Photos from the image-classification dataset "AMDNet23 Dataset" in the GitHub repository Melanie823/DeepLearning. Its 2 classes are: amd, diabetes.

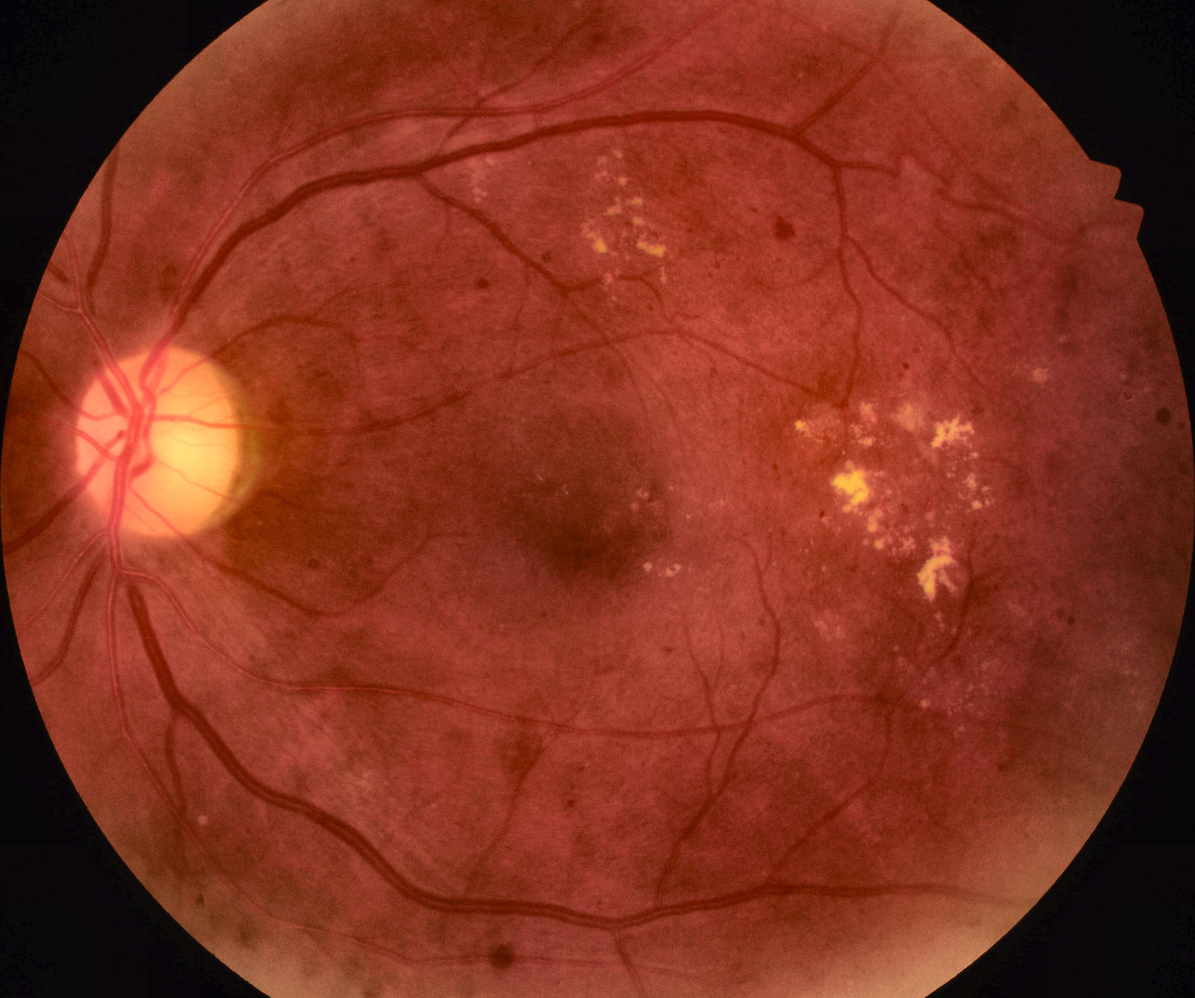
Label: diabetes

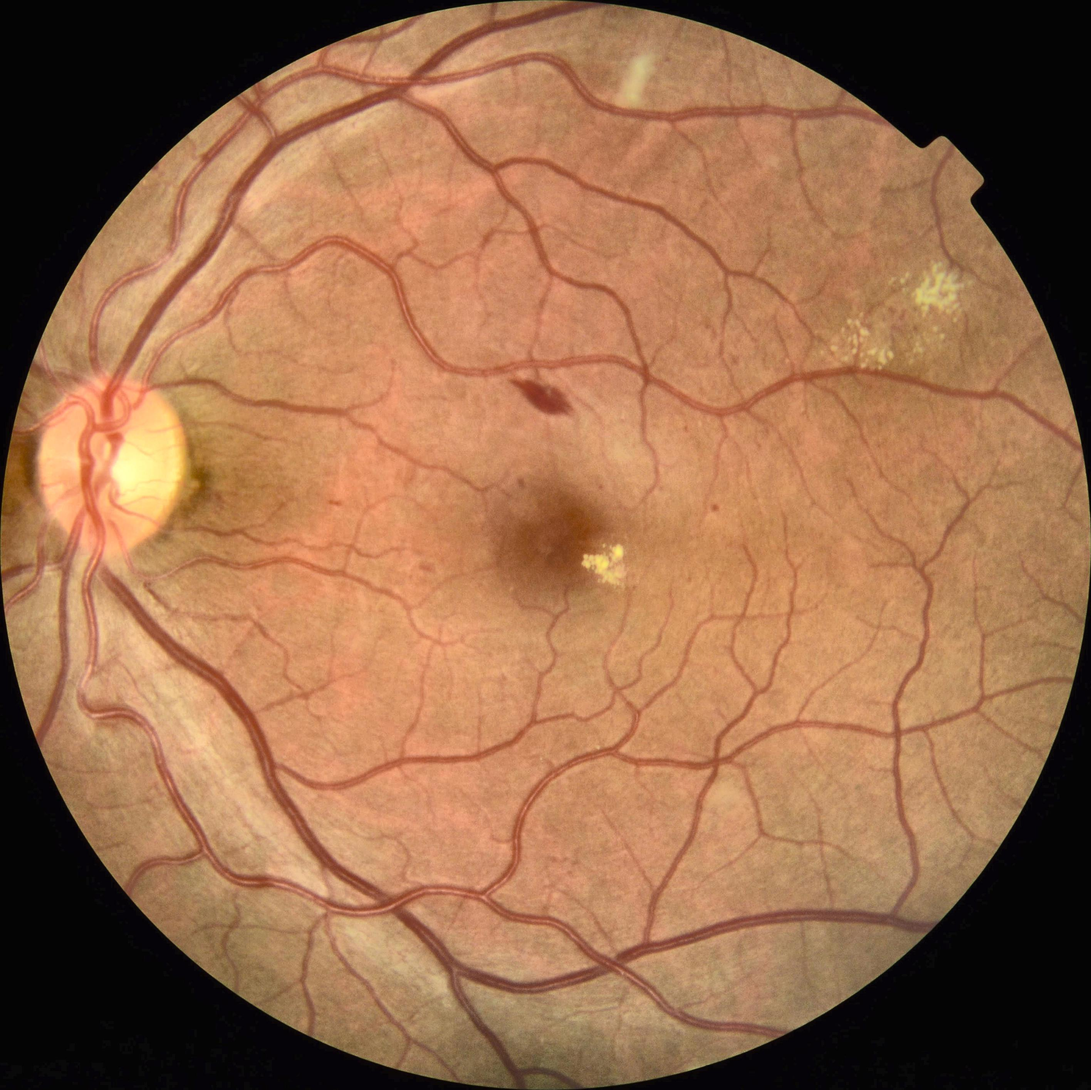
Label: diabetes

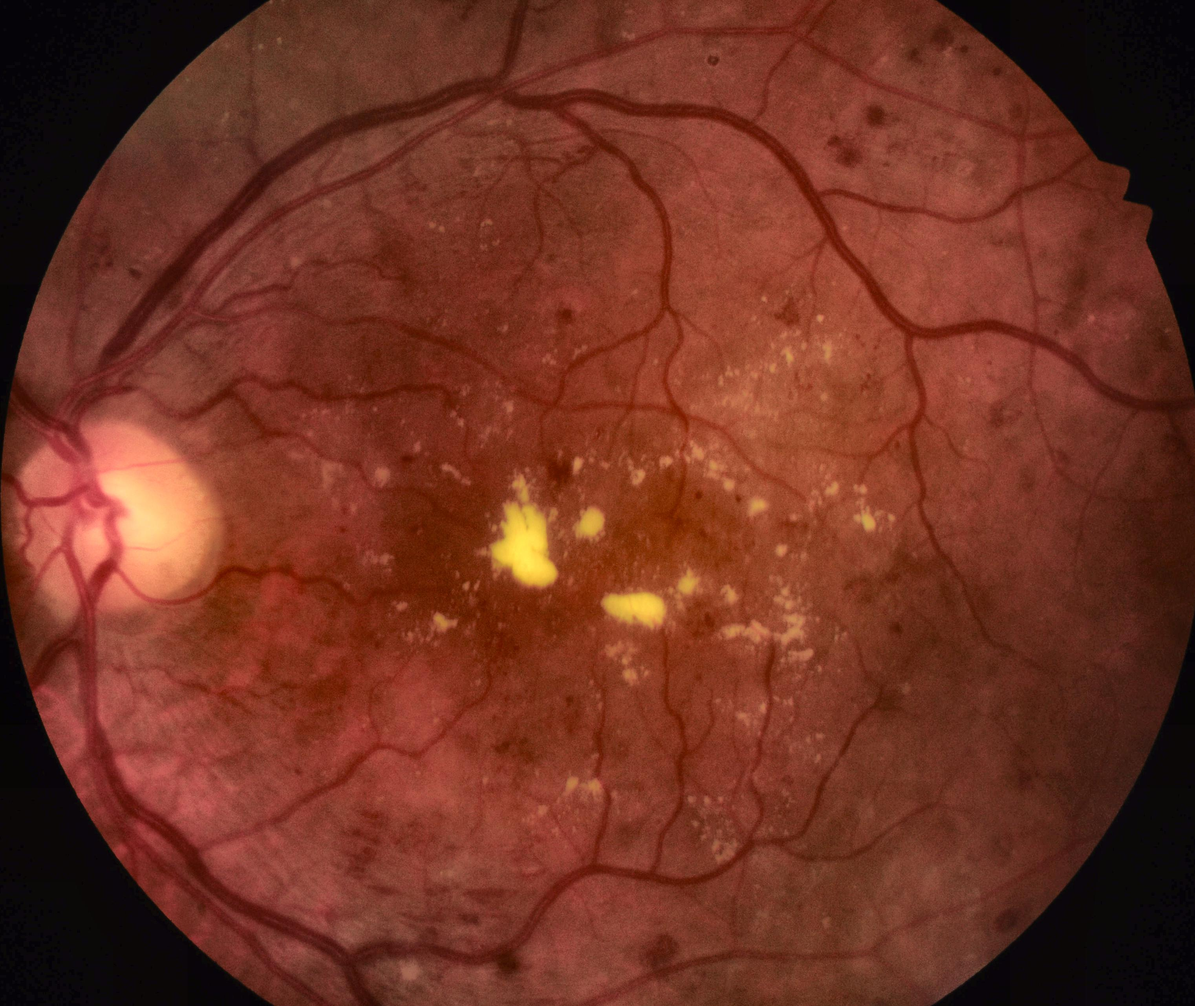
Label: diabetes

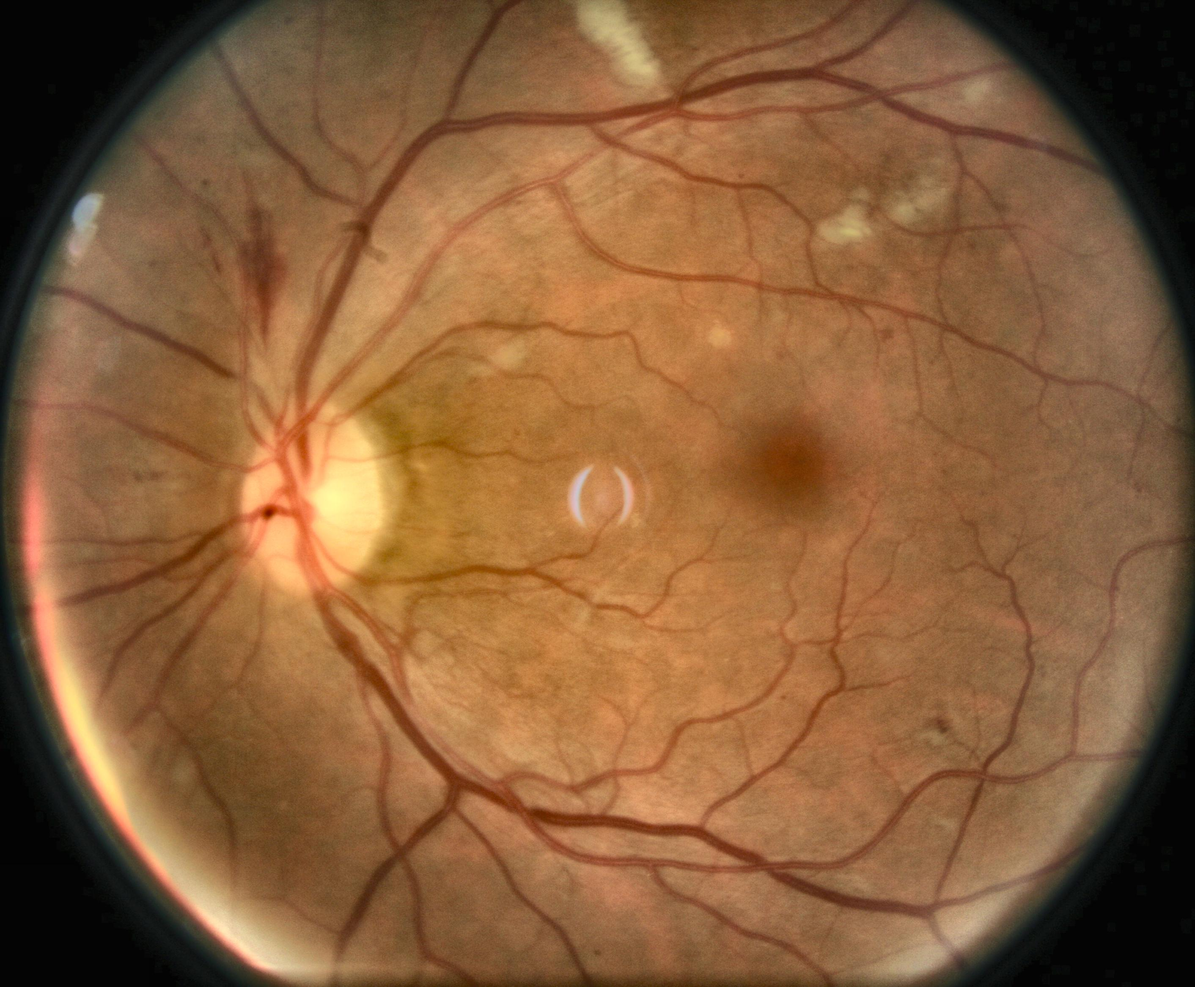
Label: diabetes

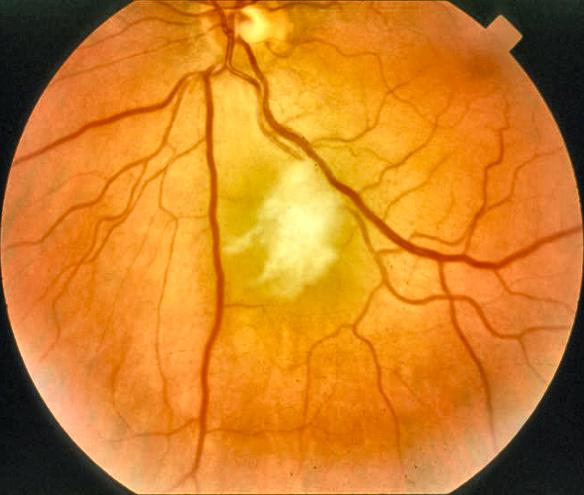
Label: amd

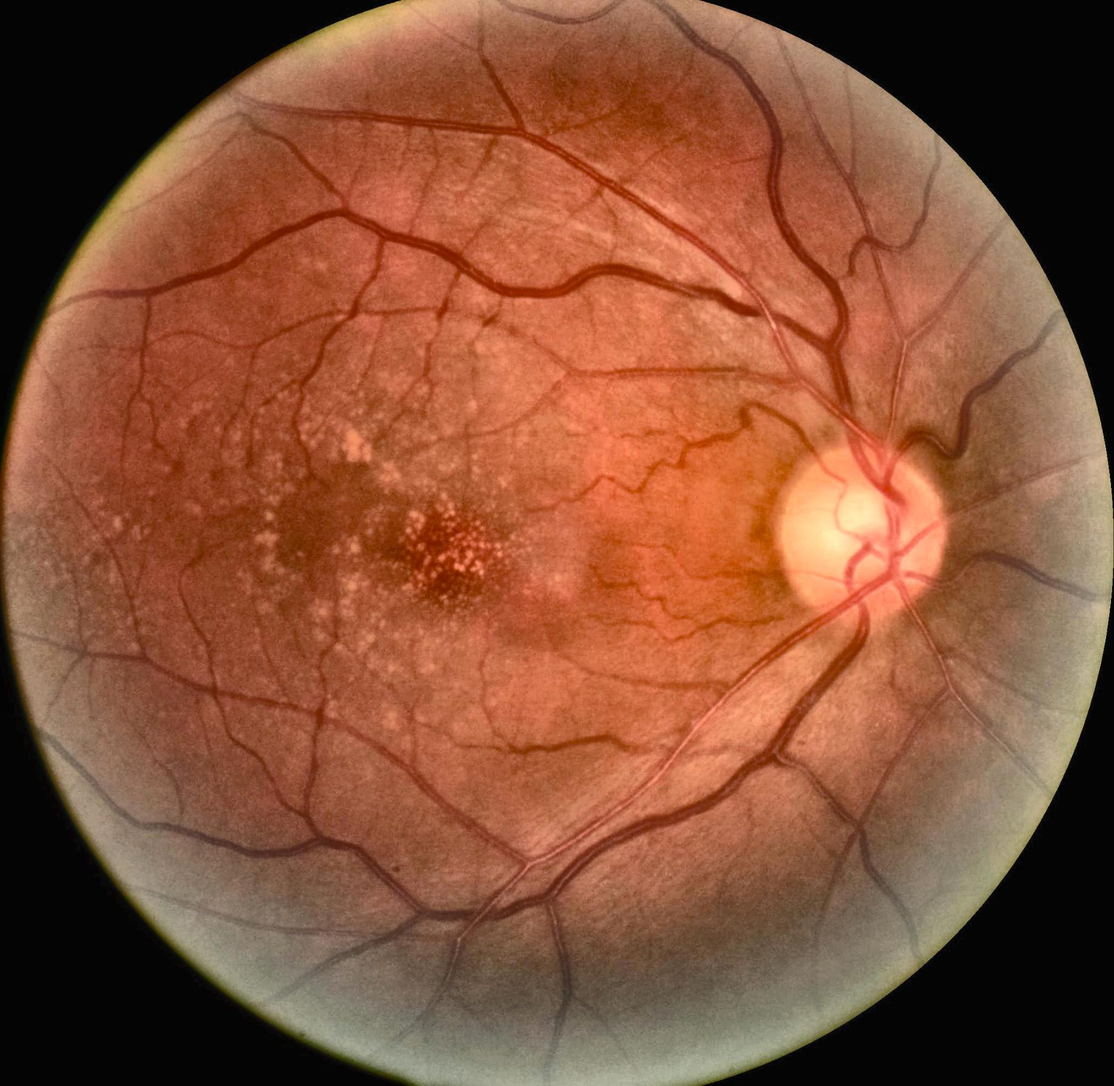
Label: amd
